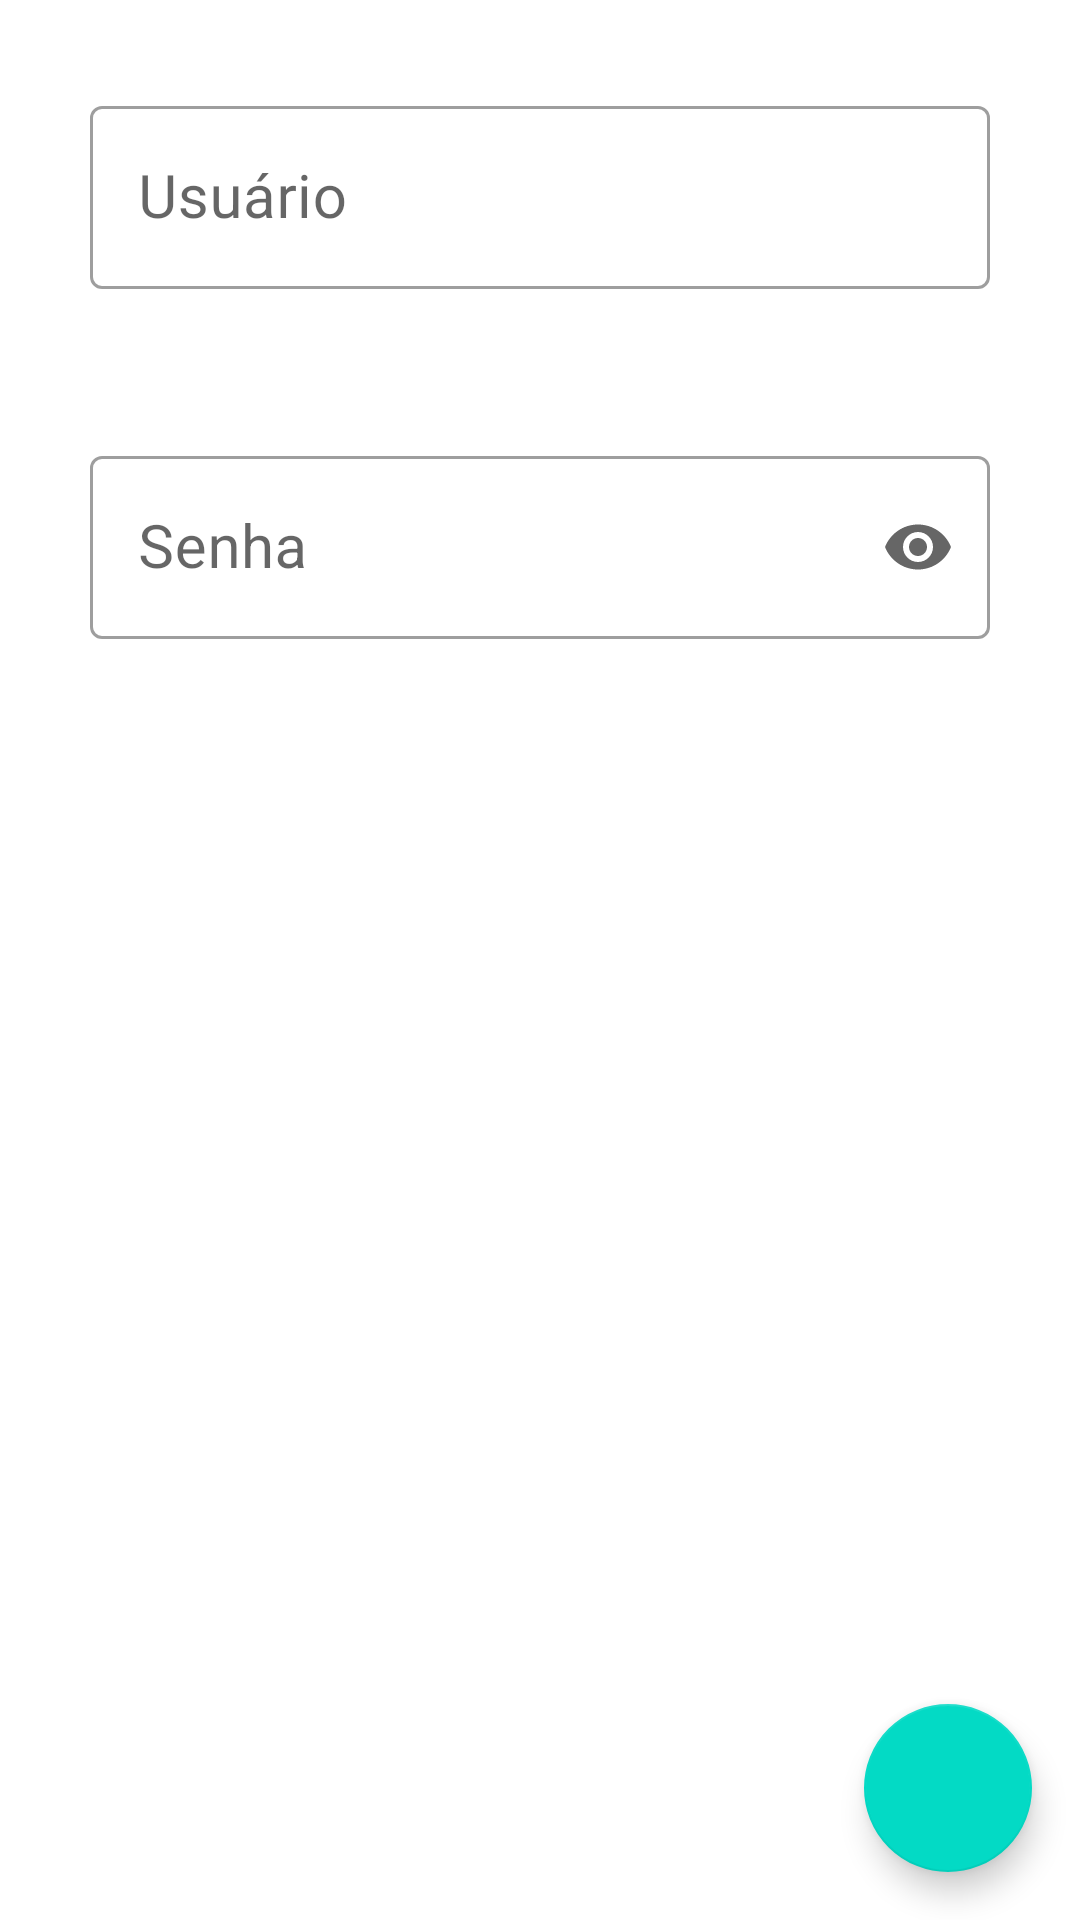

Reconstruct the res/layout file that produces this screen, plus the resources it refers to.
<!-- AndroidManifest.xml: application theme Theme.AppFAB -->
<!-- res/layout/activity_main.xml -->
<?xml version="1.0" encoding="utf-8"?>
<androidx.coordinatorlayout.widget.CoordinatorLayout xmlns:android="http://schemas.android.com/apk/res/android"
    xmlns:app="http://schemas.android.com/apk/res-auto"
    xmlns:tools="http://schemas.android.com/tools"
    android:layout_width="match_parent"
    android:layout_height="match_parent"
    tools:context=".MainActivity">

    <include layout="@layout/cad_usu_layout"/>


    <com.google.android.material.floatingactionbutton.FloatingActionButton
        android:id="@+id/id_FAB"
        android:layout_width="wrap_content"
        android:layout_height="wrap_content"
        android:layout_gravity="bottom|right"
        android:layout_margin="16dp"
        android:src="@drawable/ic_baseline_add"
        app:elevation="6dp"
        app:fabSize="normal" />


</androidx.coordinatorlayout.widget.CoordinatorLayout>
<!-- res/layout/cad_usu_layout.xml (included above) -->
<?xml version="1.0" encoding="utf-8"?>
<LinearLayout xmlns:android="http://schemas.android.com/apk/res/android"
    xmlns:app="http://schemas.android.com/apk/res-auto"
    xmlns:tools="http://schemas.android.com/tools"
    android:layout_width="match_parent"
    android:layout_height="match_parent"
    android:layout_margin="30dp"
    android:orientation="vertical"
    tools:context=".CadUsu_Activity">


    <com.google.android.material.textfield.TextInputLayout
        android:id="@+id/txtUsuario"
        style="@style/Widget.MaterialComponents.TextInputLayout.OutlinedBox"
        android:layout_width="match_parent"
        android:layout_height="wrap_content"
        android:layout_marginBottom="30dp"
        android:hint="Usuário"
        app:endIconMode="clear_text"
        app:errorEnabled="true">

        <com.google.android.material.textfield.TextInputEditText
            android:layout_width="match_parent"
            android:layout_height="wrap_content"
            android:drawableRight="@drawable/ic_baseline_person_"
            android:inputType="textPersonName"
            android:maxLength="30"
            android:textSize="20sp" />
    </com.google.android.material.textfield.TextInputLayout>

    <com.google.android.material.textfield.TextInputLayout
        android:id="@+id/txtSenha"
        style="@style/Widget.MaterialComponents.TextInputLayout.OutlinedBox"
        android:layout_width="match_parent"
        android:layout_height="wrap_content"
        android:hint="Senha"
        app:endIconMode="password_toggle">

        <com.google.android.material.textfield.TextInputEditText
            android:layout_width="match_parent"
            android:layout_height="wrap_content"
            android:inputType="textPassword"
            android:maxLength="30"
            android:textSize="20sp" />
    </com.google.android.material.textfield.TextInputLayout>


    <Button
        style="@style/Widget.MaterialComponents.Button.Icon"
        android:layout_width="match_parent"
        android:layout_height="wrap_content"
        android:layout_marginTop="20dp"
        android:text="Sair"
        app:icon="@drawable/ic_baseline_exit_to_app" />

    <com.google.android.material.button.MaterialButtonToggleGroup
        android:layout_width="match_parent"
        android:layout_height="wrap_content">

        <Button
            android:id="@+id/button1"
            android:layout_width="wrap_content"
            android:layout_height="wrap_content"
            android:text="Button 1"
            style="?attr/materialButtonOutlinedStyle"
            />
        <Button
            android:id="@+id/button2"
            android:layout_width="wrap_content"
            android:layout_height="wrap_content"
            android:text="Button 2"
            style="?attr/materialButtonOutlinedStyle"
            />
        <Button
            android:id="@+id/button3"
            android:layout_width="wrap_content"
            android:layout_height="wrap_content"
            android:text="Button 3"
            style="?attr/materialButtonOutlinedStyle"
            />

    </com.google.android.material.button.MaterialButtonToggleGroup>

</LinearLayout>
<!-- resources referenced by this layout -->
<resources>
  <style name="Theme.AppFAB" parent="Theme.MaterialComponents.DayNight.DarkActionBar">
          
          <item name="colorPrimary">@color/purple_500</item>
          <item name="colorPrimaryVariant">@color/purple_700</item>
          <item name="colorOnPrimary">@color/white</item>
          
          <item name="colorSecondary">@color/teal_200</item>
          <item name="colorSecondaryVariant">@color/teal_700</item>
          <item name="colorOnSecondary">@color/black</item>
          
          <item name="android:statusBarColor" tools:targetApi="l">?attr/colorPrimaryVariant</item>
          
      </style>
  <!-- not gathered from this repository: default colours our renderer supplied (Android Studio template values) -->
  <color name="purple_500">#FF6200EE</color>
  <color name="purple_700">#FF3700B3</color>
  <color name="teal_200">#FF03DAC5</color>
  <color name="teal_700">#FF018786</color>
  <color name="black">#FF000000</color>
  <color name="white">#FFFFFFFF</color>
</resources>
